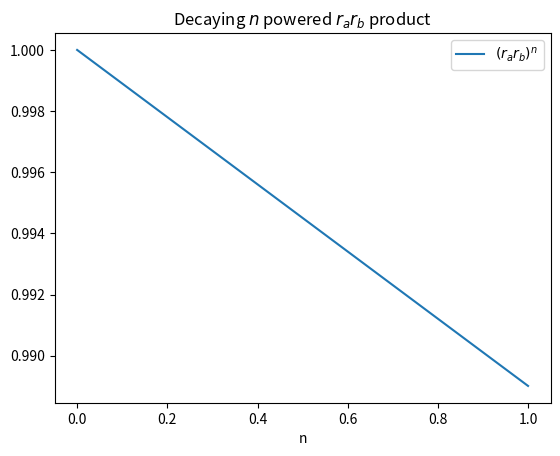
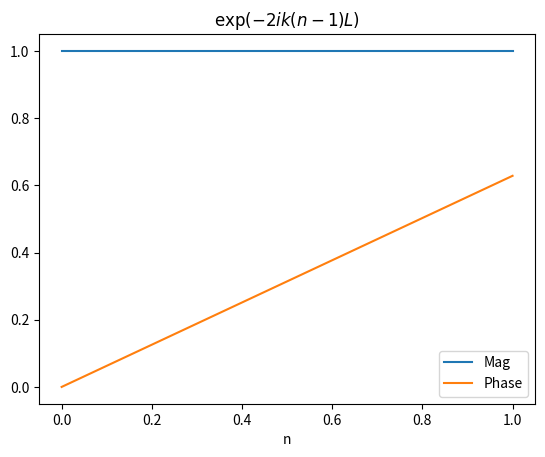
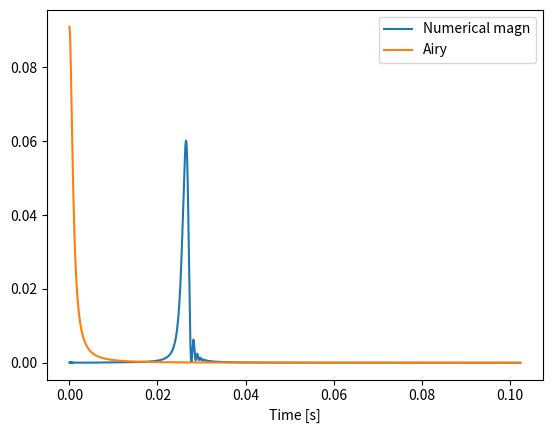
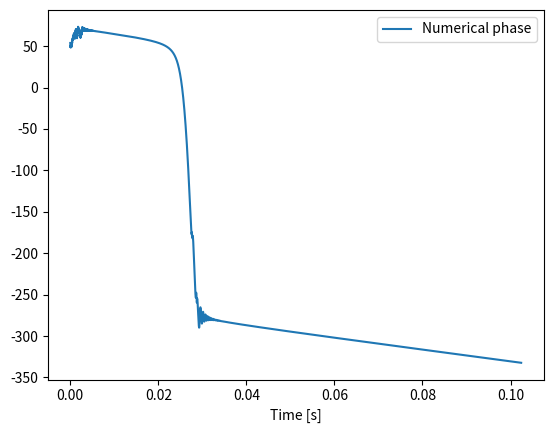

The script that saved these images, in order: (Note: this script raises an exception after producing the figures.)
from scipy import constants as const
import numpy as np
from matplotlib import pyplot as plt

class cavity():
    def __init__(self, t_a=0.001, r_a=0.99, r_b=0.999, L=3000.0):
        self.t_a = t_a
        self.r_a = r_a
        self.r_b = r_b
        self.L = L  # m
        self.T = L/const.c  # s

    def cavity_loss(self):
        Loss = 1. - np.power(self.t_a,2) - np.power(self.r_a,2)
        
        if  Loss < 0.:
            print("Attenti ai valori")
        else:
            print("Loss: {0}".format(Loss))
    
        return Loss

    def N_eff(self):
        '''
        Effective number of photon round trips in a FabryPerot cavity (Rakhmanov Eq. 1.57)
        '''
        return int(np.round(1./np.abs(np.log(self.r_a * self.r_b))))

    def F(self):
        '''
        Coefficient of finesse
        '''
        return 4.*self.r_a*self.r_b / np.power(1.-self.r_a*self.r_b, 2)
    
    def tau_s(self):
        '''
        Formula equivalent to Eq. 2.17 (Rakhmanov)
    
        return 2. * T * N_eff(r_a, r_b)
        '''
        return self.F() * self.L / (np.pi * const.c)
    
    def Finesse(self):
        '''
        Finesse
        '''
        return np.sqrt(self.F()) * np.pi / 2.

    def tau(self):
        return 2. * self.T * self.N_eff()

    def gain(self):
        return self.t_a / (1. - self.r_a*self.r_b)

    def print_params(self):
        print("Coefficient of finesse: {0:.2f}".format(self.F()))
        print("Half round-trip time: {0:.2e} [s]".format(self.T))
        print("Effective number of photon round trip: {0:d}".format(self.N_eff()))
        print("Tau_s: {0:.2e} [s]".format(self.tau_s()))
        print("Finesse: {0:.2f}".format(self.Finesse()))
        print("Gain: {0:.2f}".format(self.gain()))

# LASER
E_in_avg = 1  #
lambd = 1064e-9  # m
k = 2*np.pi / lambd

L = np.ceil(3000.0/lambd)*lambd - 0.05*lambd

ARM = cavity(t_a = 0.001, r_a = 0.99, r_b = 0.999, L = L)
ARM.print_params()

FC = cavity(t_a = 0.000562, r_a = 0.9998398, r_b = 0.99983999, L = 284.9)

'''
# Finesse 9582-10204  # Thermal detuning of a bichromatic narrow linewidth optical cavity L.D. BONAVENA
t_a = 0.000562
t_b = 0.00000316  # Thermal detuning of a bichromatic narrow linewidth optical cavity L.D. BONAVENA
r_a = np.sqrt(1. - t_a**2)-0.00016
r_b = np.sqrt(1. - t_b**2)-0.00016
L = 284.9  # m
'''

FC.print_params()

def v_cr(cavity):
    return lambd / (2. * cavity.Finesse() * cavity.tau())  # In [m/s]!

v_cr(ARM)

v_cr(FC)

def Airy(F, phi):
    return 1. / (1. + F * np.sin(phi)**2)

class cavity_sampling():
    def __init__(self, cav):
        self.cavity = cav
        print("Optimal sampling: {0:.2e} [Hz]".format(1./(2.*cav.T)))

cavity_sampling(ARM)


sampling_rate = 100e3  # 100kHz

sampling_interval = 1./sampling_rate  # s

usefull_past_samples = int(np.ceil(ARM.tau_s()/sampling_interval))

number_of_RT_between_samples = sampling_interval/(2.*ARM.T)

print("Sampling rate [SPS]: {0}".format(sampling_rate))
print("Sampling inteval [s]: {0}".format(sampling_interval))
print("Usefull past samples [#]: {0}".format(usefull_past_samples))
print("Number of round-trips between samples [#]: {0}".format(number_of_RT_between_samples))

#np.interp()

v = 1.e-6/0.1  # m/s

v = 1.*v_cr(ARM)
#v = 0.00037640

def d(t):
    # Constant
    #return 2

    # Linear
    #c = 1.
    return v*t + L

    # Sinusoidal
    A = 1.e-7
    f = 200.e6  # Hz
    #return A*np.sin(2.*np.pi*f*t)

def E_in(t):
    return 1.
    #return A*np.sin(2.*np.pi*f*t)

# Free parameter
f_calc = 100.e3

Theta = 1./f_calc
N = int(np.ceil(Theta/(2.*ARM.T)))
recursion_level = int(np.ceil(10.*ARM.tau()/Theta))

print("Theta: {0:.2e} [s]".format(Theta))
print("N: {0}".format(N))
print("Recursion level: {0}".format(recursion_level))

n = np.arange(0, N+1, 1)
rarbn = np.power(ARM.r_a*ARM.r_b, n)

plt.plot(rarbn, label="$(r_a r_b)^n$")
plt.title("Decaying $n$ powered $r_a r_b$ product")
plt.xlabel("n")
plt.legend()

e2iknL = np.exp(-2.j*k*(n)*ARM.L)  # Convert to the case when: L is multiple of lambd

plt.plot(np.abs(e2iknL), label="Mag")
plt.plot(np.angle(e2iknL), label="Phase")

plt.title("$\exp(-2ik(n-1)L)$")
plt.xlabel("n")
plt.legend()

r_level = recursion_level
N_max = N

#E_past = np.zeros(r_level)

E_last = 0.j
d_zeta = v*2.*ARM.T
Ze = 0.

def E_i(cavity, N=0):
    global N_max, E_last, Ze
    
    if N == 0:
        N = N_max
    
    k2j = -2.j*k
    
    Sum = 0.
    
    for idx in np.arange(1, N+1, 1):
        #print(idx)
        Sum = Sum + rarbn[idx] * e2iknL[idx] * np.exp(k2j*Ze) * E_in(2.*idx*cavity.T)
        Ze = Ze + d_zeta
        
    res = cavity.t_a * Sum + rarbn[N] * e2iknL[N] * np.exp(k2j*Ze) * E_last
    E_last = res
    return res

2*N*ARM.T

E_i(ARM, N_max)

def time_window(v, cavity, FSR=2.):
    t_stop = (FSR/2.) * lambd/v
    print(t_stop)
    number_of_points = int(np.ceil(t_stop/Theta))
    print(number_of_points)
    return number_of_points, np.linspace(0., t_stop, number_of_points)

#number_of_points, tdata = time_window(v, ARM)


def d2(t,v, type):
    if type=="const":
        return 2
    if type=="linear":
        return v*t + L
    if type=="sin":
        A = 1.e-7
        f = 200.e6  # Hz
        return A*np.sin(2.*np.pi*f*t)

#Adata = Airy(ARM.F(), (time_window(v, number_of_points)*k-.2867895)*v)



def simulation_check(v, type_d):


    points, tdata = time_window(v, ARM, FSR=0.2)

    ein = np.zeros(points, dtype=np.complex128)
    res = np.zeros(points, dtype=np.complex128)
    for idx, t in enumerate(tdata):
        ein[idx] = E_in(t)
        res[idx] = E_i(ARM, N=N_max)
    
    Adata = Airy(ARM.F(), (tdata*k+0.2867895)*v)

    plt.figure()
    plt.plot(tdata, abs(res)**2/ARM.gain(), label="Numerical magn")
    plt.plot(tdata, Adata*ARM.gain(), label="Airy")
    plt.xlabel("Time [s]")
    plt.legend()

    plt.figure()
    plt.plot(tdata, np.unwrap(np.angle(res, deg=True)*2)/2, label="Numerical phase")
    #plt.plot(tdata, np.angle(res, deg=True), label="Numerical phase")
    plt.xlabel("Time [s]")
    plt.legend()

    return plt.show()

simulation_check(v, "linear" )

np.max(abs(res)**2/gain())

np.max(Adata*gain())

tdata=time_window(v, number_of_points)
t_E=0
t_A=0
for idx, t in enumerate(tdata):
    ein[idx] = E_in(t)
    res[idx] = E(t, v, "linear", N=25)
    Adata[idx] = Airy(F(), (t*k-.2867895)*v)
    if abs(res[idx])**2/gain() == 0.5249204171102564:
        t_E=t
    if Adata[idx]*gain() == 0.5263157890851667:
        t_A=t

print(t_E)

print(t_A)

delay=t_A-t_E
print(delay)

def simulation_check(v, number_of_points, type_d):


    tdata=time_window(v, number_of_points)

    for idx, t in enumerate(tdata):
        ein[idx] = E_in(t)
        res[idx] = E(t, v, type_d, N=25)
    
    Adata = Airy(F(), (tdata+delay)*k*v)

    plt.figure()
    plt.plot(tdata, abs(res)**2/gain(), label="Numerical magn")
    plt.plot(tdata, Adata*gain(), label="Airy")
    plt.xlabel("Time [s]")
    plt.legend()

    plt.figure()
    plt.plot(tdata, np.unwrap(np.angle(res, deg=True)*2)/2, label="Numerical phase")
    #plt.plot(tdata, np.angle(res, deg=True), label="Numerical phase")
    plt.xlabel("Time [s]")
    plt.legend()

    return plt.show()

simulation_check(v, 1000, "linear" )

def D_0(Ein, V):
    return t_a*Ein*np.sqrt(1.j*np.pi/(2.*k*V*T))*np.exp(1.j*T/(2.*k*V*np.power(tau(),2)))

def E_cr(t, Ein, V):
    doppler = D_0(Ein, V)*np.exp(-t/tau() - 1.j*k*V*np.power(t,2)/(2.*T))
    adiab = t_a*Ein/(1.-r_a*r_b*np.exp(-2.j*k*V*t))
    return doppler, adiab

td = tdata
ad, do = E_cr(td, E_in_avg, v)
#plt.plot(td, np.abs(ad), label="Adiabatic")
#plt.plot(td, np.abs(do), label="Doppler")
plt.plot(td, np.abs(ad+do), label="Sum")
roll_factor = 171
res_rolled = np.roll(abs(res), roll_factor)
plt.plot(tdata, res_rolled, label="Numerical")
plt.ylim([0., 0.7])
plt.legend()

epsilon = 0.012

l = len(tdata)
diffr = np.zeros(l)
good_times_start = []
good_times_stops = []

last_i_start = 0
last_i_stops = 0
for i in range(l):
    diffr[i] = res_rolled[i] - np.abs(ad+do)[i]
    if abs(diffr[i]) < epsilon:
        if last_i_start + 1 != i:
            good_times_start.append(tdata[i])
            #print(tdata[i])
            
        last_i_start = i

    if abs(diffr[i]) > epsilon:
        if last_i_stops + 1 != i:
            good_times_stops.append(tdata[i])
            #print(tdata[i])
            
        last_i_stops = i

for tms in range(len(good_times_start)):
    plt.axvspan(good_times_start[tms], good_times_stops[tms+1], facecolor='green', alpha=0.1)

plt.plot(tdata, diffr)
plt.xlim([0., td[-1]])
plt.ylim([-.05, .05])

plt.plot(td, np.abs(ad+do), label="Sum")
plt.plot(tdata, res_rolled, label="Numerical")
plt.ylim([0., 0.6])
for tms in range(len(good_times_start)):
    plt.axvspan(good_times_start[tms], good_times_stops[tms+1], facecolor='green', alpha=0.1)
plt.legend()

print("Good approximation starts after: " + str(good_times_start[0]))
print(T/good_times_start[0])      # ~0.07 T
print(tau()/good_times_start[0])  # ~0.63 tau




E_cr(time_window(v_cr()/10, 1000), ein, v_cr()/10)

vel = [v_cr()/10, v_cr(), v_cr()*10]
res_scan = {}
for i, j in zip([0,1,2], vel):
    res_scan[i] = E_cr(time_window(j, 1000), ein, j)

plt.figure()
plt.plot(time_window(v_cr()/10, number_of_points), -E_cr(time_window(v_cr()/10, 1000), ein, v_cr()/10).imag, label="v/v_cr {0:.6f}".format(0))
plt.legend()
plt.figure()
plt.plot(time_window(v_cr(), number_of_points), -E_cr(time_window(v_cr(), 1000), ein, v_cr()).imag, label="v/v_cr {0:.6f}".format(1))
plt.legend()
plt.figure()
plt.plot(time_window(v_cr()*10, number_of_points), -E_cr(time_window(v_cr()*10, 1000), ein, v_cr()*10).imag, label="v/v_cr {0:.6f}".format(2))
plt.legend()

plt.show()

plt.figure()
plt.plot(time_window(v_cr()/10, number_of_points), -E(time_window(v_cr()/10, 1000), v_cr()/10, "linear").imag, label="v/v_cr {0:.6f}".format(0))
plt.legend()
plt.figure()
plt.plot(time_window(v_cr(), number_of_points), -E(time_window(v_cr(), 1000), v_cr(), "linear").imag, label="v/v_cr {0:.6f}".format(1))
plt.legend()
plt.figure()
plt.plot(time_window(v_cr()*10, number_of_points), -E(time_window(v_cr()*10, 1000), v_cr()*10, "linear").imag, label="v/v_cr {0:.6f}".format(2))
plt.legend()

plt.show()

def simulation_check_dyn(v, number_of_points, type_d):


    tdata=time_window(v, number_of_points)
    tdata1=time_window(v*20, number_of_points)
    
    for idx, t in enumerate(tdata1):
        dyn[idx] = E_cr(t, ein[idx], v*20)

    for idx, t in enumerate(tdata):
        res_dyn[idx] = E(t, v, type_d, N=25)
    
    
    
    plt.figure()
    plt.plot(tdata, abs(res_dyn)**2/gain(), label="Numerical magn")
    plt.plot(tdata, abs(dyn)**2/gain(), label="Lenght scan transient")
    plt.xlabel("Time [s]")
    plt.legend()

    plt.figure()
    plt.plot(tdata, np.unwrap(np.angle(res_dyn, deg=True)*2)/2, label="Numerical phase")
    plt.plot(tdata, np.unwrap(np.angle(dyn, deg=True)*2)/2, label="Numerical phase")
    plt.xlabel("Time [s]")
    plt.legend()

    return plt.show()

simulation_check_dyn(v_cr(), 1000, "linear")

plt.plot(time_window(v_cr(), number_of_points), abs(res_scan[1])**2/gain(), label="v/v_cr {0:.5f}".format(j))
#plt.plot(time_window(v_cr(), number_of_points), abs((res**2)/gain()), label = "numerical solution")
plt.legend()

plt.plot(time_window(v_cr()/10, number_of_points),-res_scan[0].imag)

plt.plot(time_window(v_cr(), 1000), -res_scan[1].imag)

plt.plot(time_window(v_cr()*10, 1000), -res_scan[2].imag)

plt.plot(time_window(v, 1000), res.imag)

gamma = np.pi/2
def V_pdh(gamma,res):
    return -(np.exp(gamma*1.j) * np.conjugate(ein) * res).imag

for i in np.linspace(0., np.pi/2, 3):
    plt.plot(time_window(v, 1000), V_pdh(i, res), label="phase: {0:.2f}".format(i))

plt.legend()

def V_pdh_scan(gamma, res):
    return -(np.exp(gamma*1.j) * np.conjugate(ein) * res).imag

for i in np.linspace(0., np.pi/2, 3):
    plt.plot(time_window(v_cr(), 1000), V_pdh_scan(i, res_dyn), label="phase: {0:.2f}".format(i))
    plt.plot(time_window(v_cr(), 1000), V_pdh_scan(i,res_scan[1]),'--', label="phase: {0:.2f}".format(i))
plt.legend()

def V_pdh_D(t, v, Ein, gamma):
    t_0=v*lambd/2
    return - Ein*np.abs(D_0(Ein, v))**2*np.exp(t-t_0/tau())*np.sin(gamma+np.angle(D_0(Ein,v))-k*v*(t-t_0)**2/2*T)

def x_a(t):
    return 0.0

def E_ref(t, Edt):
    return np.exp(-2.j*k*x_a(t)) * ((r_a**2 + t_a**2)*E_in(t) - t_a * Edt) / r_a #Eq 1.48

tdata = time_window(v, number_of_points)

for idx, t in enumerate(tdata):
    ein[idx] = E_in(t)
    res[idx] = E(t,v,"linear", N=25)
    eref[idx] = E_ref(t, res[idx])

R_coeff = eref/ein

plt.figure()
plt.plot(tdata,np.abs(R_coeff), label="Reflected power")
plt.legend()
plt.figure()
plt.plot(tdata,np.unwrap(np.angle(R_coeff,deg=True)*2)/2, label="Reflected phase",color="orange")
plt.legend()
plt.show()

res_scan_dyn = np.zeros(number_of_points, dtype = np.complex_)
eref_scan = np.zeros(number_of_points, dtype = np.complex_)
res_dyn = E(time_window(v_cr(), 1000), v_cr(), "linear", N=25)

for idx, t in enumerate(time_window(v_cr(), 1000)):
    res_scan_dyn[idx] = E_cr(t, ein[idx], v_cr())
    eref_scan[idx] = E_ref(t, res_dyn[idx])
R_coeff_scan = eref_scan/ein

plt.figure()
plt.plot(np.abs(R_coeff_scan), label="Reflected power")
plt.legend()

plt.figure()
plt.plot(np.angle(R_coeff_scan), label="Reflected phase",color="orange")
plt.legend()

plt.show()
